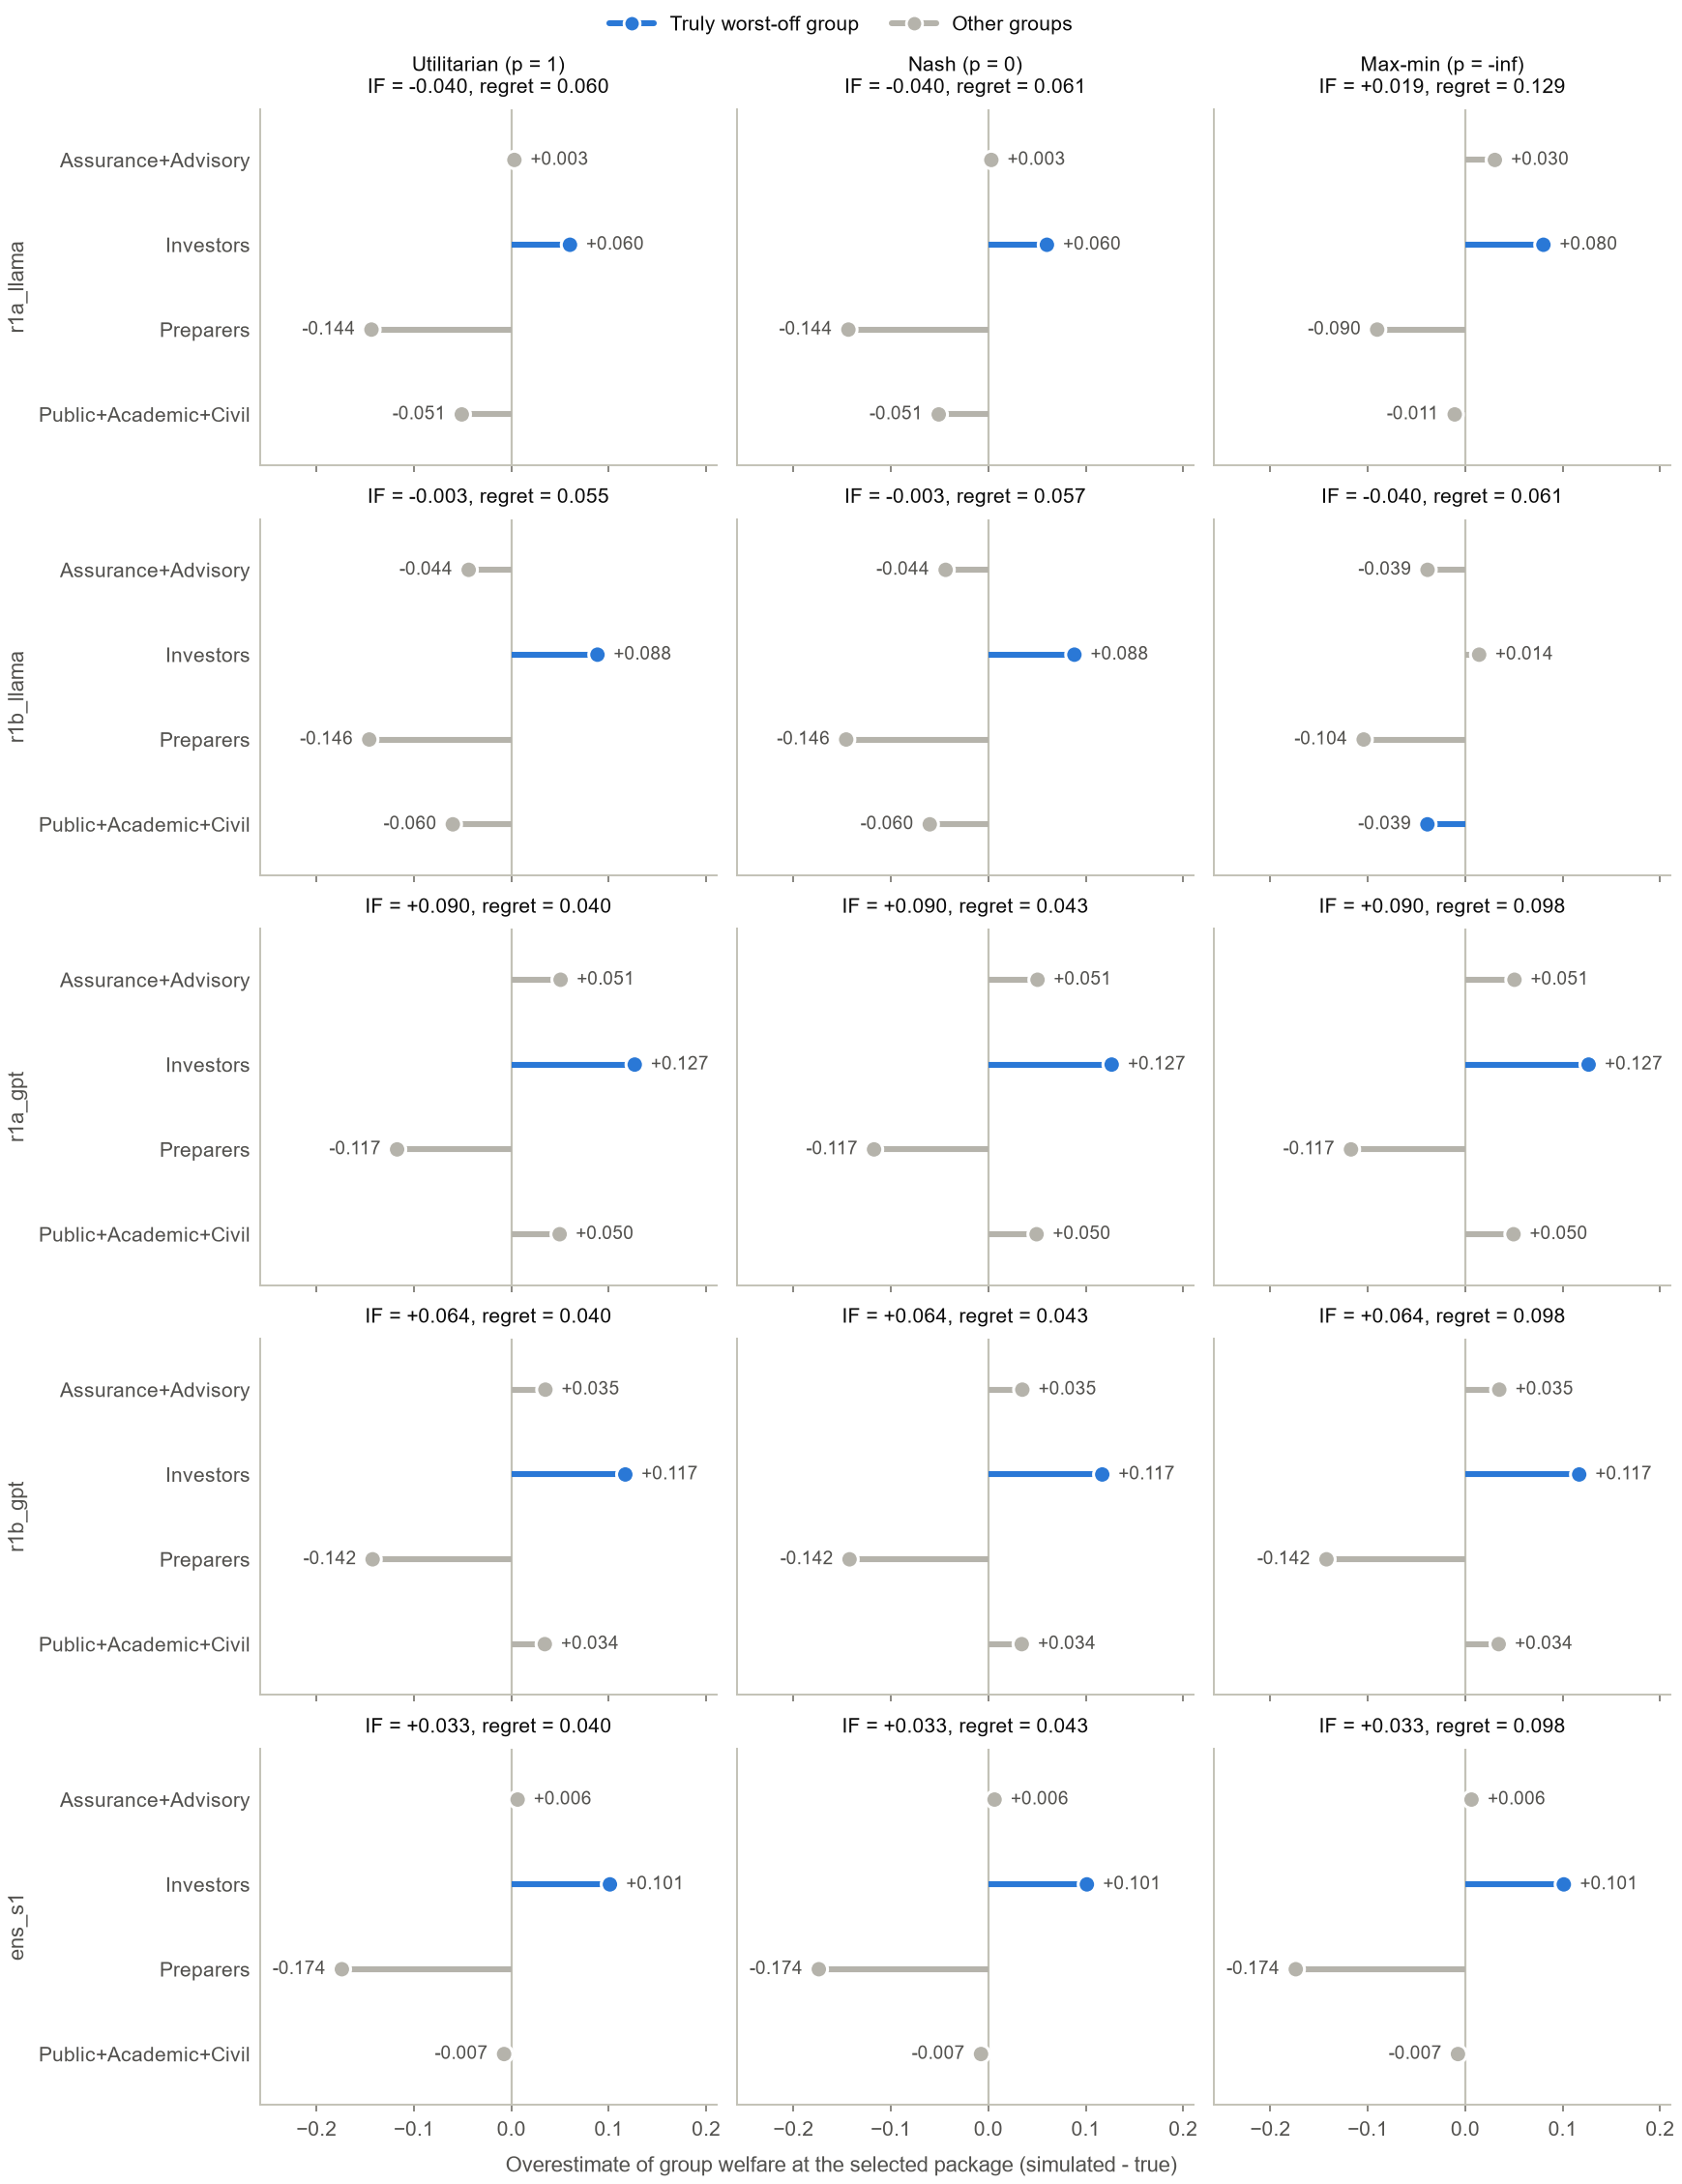

The table this chart was drawn from, first rows:
simulator, objective, group, delta, is_true_worst, illusory_fairness, regret
r1a_llama, utilitarian, Assurance+Advisory, 0.003113, False, -0.03993, 0.06036
r1a_llama, utilitarian, Investors, 0.06017, True, -0.03993, 0.06036
r1a_llama, utilitarian, Preparers, -0.1436, False, -0.03993, 0.06036
r1a_llama, utilitarian, Public+Academic+Civil, -0.05087, False, -0.03993, 0.06036
r1a_llama, nash, Assurance+Advisory, 0.003113, False, -0.03993, 0.06074
r1a_llama, nash, Investors, 0.06017, True, -0.03993, 0.06074
r1a_llama, nash, Preparers, -0.1436, False, -0.03993, 0.06074
r1a_llama, nash, Public+Academic+Civil, -0.05087, False, -0.03993, 0.06074
r1a_llama, maxmin, Assurance+Advisory, 0.03041, False, 0.01862, 0.1289
r1a_llama, maxmin, Investors, 0.08025, True, 0.01862, 0.1289
r1a_llama, maxmin, Preparers, -0.09042, False, 0.01862, 0.1289
r1a_llama, maxmin, Public+Academic+Civil, -0.01081, False, 0.01862, 0.1289
r1b_llama, utilitarian, Assurance+Advisory, -0.0438, False, -0.002961, 0.05495
r1b_llama, utilitarian, Investors, 0.08839, True, -0.002961, 0.05495
r1b_llama, utilitarian, Preparers, -0.1459, False, -0.002961, 0.05495
r1b_llama, utilitarian, Public+Academic+Civil, -0.06008, False, -0.002961, 0.05495
r1b_llama, nash, Assurance+Advisory, -0.0438, False, -0.002961, 0.05661
r1b_llama, nash, Investors, 0.08839, True, -0.002961, 0.05661
r1b_llama, nash, Preparers, -0.1459, False, -0.002961, 0.05661
r1b_llama, nash, Public+Academic+Civil, -0.06008, False, -0.002961, 0.05661
r1b_llama, maxmin, Assurance+Advisory, -0.03869, False, -0.04018, 0.06116
r1b_llama, maxmin, Investors, 0.01427, False, -0.04018, 0.06116
r1b_llama, maxmin, Preparers, -0.1043, False, -0.04018, 0.06116
r1b_llama, maxmin, Public+Academic+Civil, -0.03883, True, -0.04018, 0.06116
r1a_gpt, utilitarian, Assurance+Advisory, 0.05054, False, 0.08961, 0.03952
r1a_gpt, utilitarian, Investors, 0.1266, True, 0.08961, 0.03952
r1a_gpt, utilitarian, Preparers, -0.1173, False, 0.08961, 0.03952
r1a_gpt, utilitarian, Public+Academic+Civil, 0.04956, False, 0.08961, 0.03952
r1a_gpt, nash, Assurance+Advisory, 0.05054, False, 0.08961, 0.04316
r1a_gpt, nash, Investors, 0.1266, True, 0.08961, 0.04316
r1a_gpt, nash, Preparers, -0.1173, False, 0.08961, 0.04316
r1a_gpt, nash, Public+Academic+Civil, 0.04956, False, 0.08961, 0.04316
r1a_gpt, maxmin, Assurance+Advisory, 0.05054, False, 0.08961, 0.0984
r1a_gpt, maxmin, Investors, 0.1266, True, 0.08961, 0.0984
r1a_gpt, maxmin, Preparers, -0.1173, False, 0.08961, 0.0984
r1a_gpt, maxmin, Public+Academic+Civil, 0.04956, False, 0.08961, 0.0984
r1b_gpt, utilitarian, Assurance+Advisory, 0.03493, False, 0.06446, 0.03952
r1b_gpt, utilitarian, Investors, 0.117, True, 0.06446, 0.03952
r1b_gpt, utilitarian, Preparers, -0.1424, False, 0.06446, 0.03952
r1b_gpt, utilitarian, Public+Academic+Civil, 0.03434, False, 0.06446, 0.03952
r1b_gpt, nash, Assurance+Advisory, 0.03493, False, 0.06446, 0.04316
r1b_gpt, nash, Investors, 0.117, True, 0.06446, 0.04316
r1b_gpt, nash, Preparers, -0.1424, False, 0.06446, 0.04316
r1b_gpt, nash, Public+Academic+Civil, 0.03434, False, 0.06446, 0.04316
r1b_gpt, maxmin, Assurance+Advisory, 0.03493, False, 0.06446, 0.0984
r1b_gpt, maxmin, Investors, 0.117, True, 0.06446, 0.0984
r1b_gpt, maxmin, Preparers, -0.1424, False, 0.06446, 0.0984
r1b_gpt, maxmin, Public+Academic+Civil, 0.03434, False, 0.06446, 0.0984
ens_s1, utilitarian, Assurance+Advisory, 0.006435, False, 0.03292, 0.03952
ens_s1, utilitarian, Investors, 0.1012, True, 0.03292, 0.03952
ens_s1, utilitarian, Preparers, -0.174, False, 0.03292, 0.03952
ens_s1, utilitarian, Public+Academic+Civil, -0.007463, False, 0.03292, 0.03952
ens_s1, nash, Assurance+Advisory, 0.006435, False, 0.03292, 0.04316
ens_s1, nash, Investors, 0.1012, True, 0.03292, 0.04316
ens_s1, nash, Preparers, -0.174, False, 0.03292, 0.04316
ens_s1, nash, Public+Academic+Civil, -0.007463, False, 0.03292, 0.04316
ens_s1, maxmin, Assurance+Advisory, 0.006435, False, 0.03292, 0.0984
ens_s1, maxmin, Investors, 0.1012, True, 0.03292, 0.0984
ens_s1, maxmin, Preparers, -0.174, False, 0.03292, 0.0984
ens_s1, maxmin, Public+Academic+Civil, -0.007463, False, 0.03292, 0.0984
